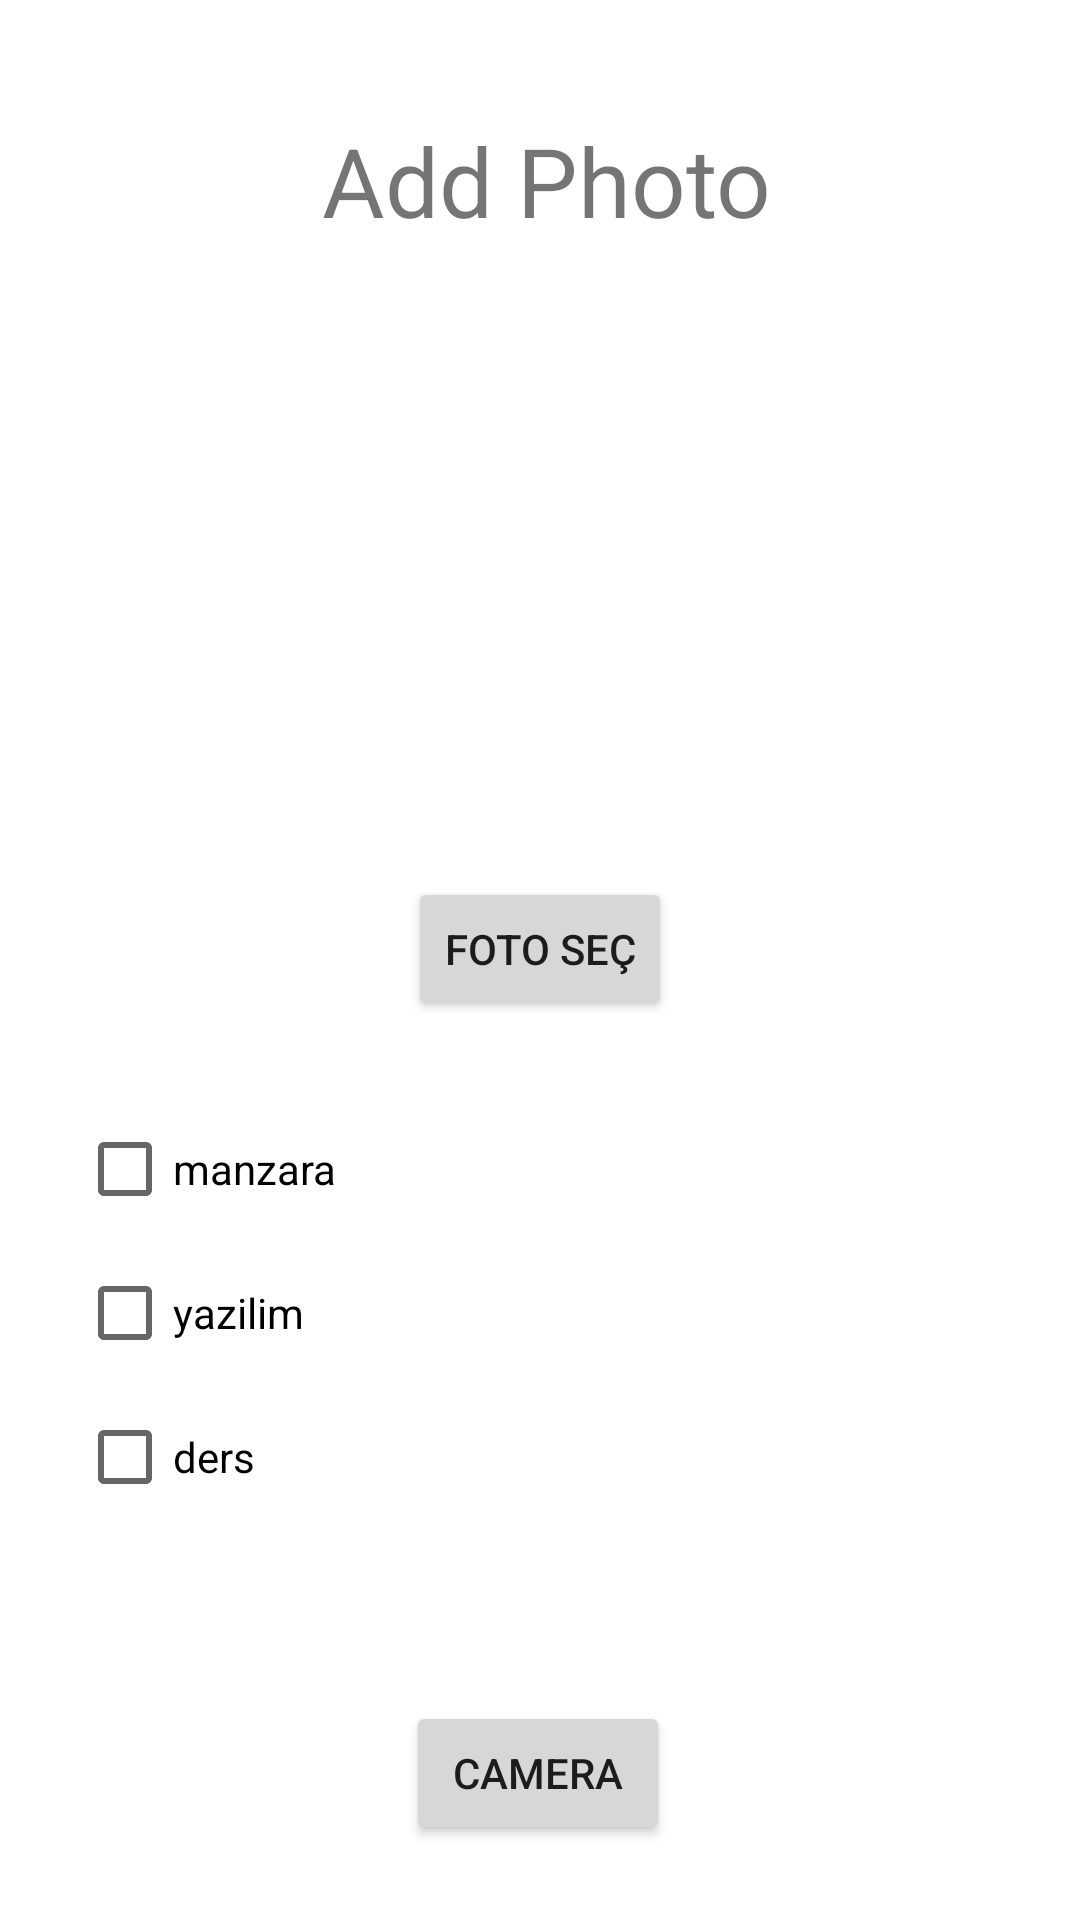

Produce the Android XML layout that renders to this screen, including the resource entries it uses.
<!-- AndroidManifest.xml: application theme Theme.Finall -->
<!-- res/layout/fragment_addphoto.xml -->
<?xml version="1.0" encoding="utf-8"?>
<androidx.constraintlayout.widget.ConstraintLayout xmlns:android="http://schemas.android.com/apk/res/android"
    xmlns:app="http://schemas.android.com/apk/res-auto"
    xmlns:tools="http://schemas.android.com/tools"
    android:layout_width="match_parent"
    android:layout_height="match_parent"
    tools:context=".ui.AddPhotoFragment">

    <TextView
        android:id="@+id/textView6"
        android:layout_width="wrap_content"
        android:layout_height="wrap_content"
        android:text="Add Photo"
        android:textSize="32sp"
        app:layout_constraintBottom_toBottomOf="parent"
        app:layout_constraintEnd_toEndOf="parent"
        app:layout_constraintHorizontal_bias="0.511"
        app:layout_constraintStart_toStartOf="parent"
        app:layout_constraintTop_toTopOf="parent"
        app:layout_constraintVertical_bias="0.065" />

    <ImageView
        android:id="@+id/imgview"
        android:layout_width="146dp"
        android:layout_height="157dp"
        android:src="@drawable/ic_menu_gallery"
        app:layout_constraintBottom_toBottomOf="parent"
        app:layout_constraintEnd_toEndOf="parent"
        app:layout_constraintHorizontal_bias="0.516"
        app:layout_constraintStart_toStartOf="parent"
        app:layout_constraintTop_toTopOf="parent"
        app:layout_constraintVertical_bias="0.228" />

    <RadioGroup
        android:id="@+id/radioGroup"
        android:layout_width="309dp"
        android:layout_height="176dp"
        app:layout_constraintBottom_toBottomOf="parent"
        app:layout_constraintEnd_toEndOf="parent"
        app:layout_constraintStart_toStartOf="parent"
        app:layout_constraintTop_toBottomOf="@+id/imgview">

        <CheckBox
            android:id="@+id/checkBox4"
            android:layout_width="match_parent"
            android:layout_height="wrap_content"
            android:text="manzara" />

        <CheckBox
            android:id="@+id/checkBox1"
            android:layout_width="match_parent"
            android:layout_height="wrap_content"
            android:text="yazilim" />

        <CheckBox
            android:id="@+id/checkBox3"
            android:layout_width="match_parent"
            android:layout_height="wrap_content"
            android:text="ders" />
    </RadioGroup>

    <Button
        android:id="@+id/btnyukle"
        android:layout_width="wrap_content"
        android:layout_height="wrap_content"
        android:text="Camera"
        app:layout_constraintBottom_toBottomOf="parent"
        app:layout_constraintEnd_toEndOf="parent"
        app:layout_constraintHorizontal_bias="0.498"
        app:layout_constraintStart_toStartOf="parent"
        app:layout_constraintTop_toBottomOf="@+id/radioGroup" />

    <Button
        android:id="@+id/btnfotosec"
        android:layout_width="wrap_content"
        android:layout_height="wrap_content"
        android:text="Foto seç"
        app:layout_constraintBottom_toTopOf="@+id/radioGroup"
        app:layout_constraintEnd_toEndOf="parent"
        app:layout_constraintStart_toStartOf="parent"
        app:layout_constraintTop_toBottomOf="@+id/imgview" />
</androidx.constraintlayout.widget.ConstraintLayout>
<!-- resources referenced by this layout -->
<resources>
  <style name="Theme.Finall" parent="Theme.MaterialComponents.DayNight.DarkActionBar">
          
          <item name="colorPrimary">@color/purple_500</item>
          <item name="colorPrimaryVariant">@color/purple_700</item>
          <item name="colorOnPrimary">@color/white</item>
          
          <item name="colorSecondary">@color/teal_200</item>
          <item name="colorSecondaryVariant">@color/teal_700</item>
          <item name="colorOnSecondary">@color/black</item>
          
          <item name="android:statusBarColor">?attr/colorPrimaryVariant</item>
          
      </style>
  <!-- not gathered from this repository: default colours our renderer supplied (Android Studio template values) -->
  <color name="purple_500">#FF6200EE</color>
  <color name="purple_700">#FF3700B3</color>
  <color name="teal_200">#FF03DAC5</color>
  <color name="teal_700">#FF018786</color>
  <color name="black">#FF000000</color>
  <color name="white">#FFFFFFFF</color>
</resources>
